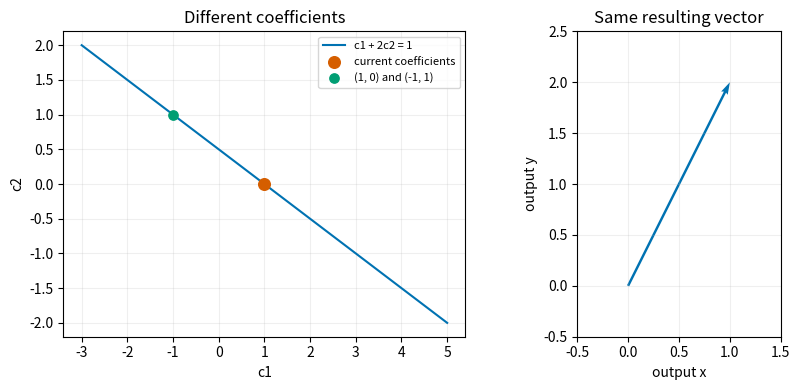

Reproduce this figure in Python.
import numpy as np

u = np.array([1, 2])
v = np.array([2, 4])

first = 1 * u + 0 * v
second = -1 * u + 1 * v
print('first coefficients (1, 0) ->', first)
print('second coefficients (-1, 1) ->', second)
print('same output?', np.array_equal(first, second))
print('v - 2u =', v - 2 * u)

def show_representations(t=0.0):
    c1, c2 = 1 - 2 * t, t
    result = c1 * u + c2 * v
    line_t = np.linspace(-2, 2, 200)

    fig, (ax_coeff, ax_vector) = plt.subplots(1, 2, figsize=(9, 4))
    ax_coeff.plot(1 - 2 * line_t, line_t, color='#0072B2',
                  label='c1 + 2c2 = 1')
    ax_coeff.scatter([c1], [c2], color='#D55E00', s=70, zorder=3,
                     label='current coefficients')
    ax_coeff.scatter([1, -1], [0, 1], color='#009E73', s=45, zorder=2,
                     label='(1, 0) and (-1, 1)')
    ax_coeff.set(xlabel='c1', ylabel='c2', title='Different coefficients')
    ax_coeff.grid(alpha=0.2)
    ax_coeff.legend(fontsize=8)

    ax_vector.quiver(0, 0, *result, angles='xy', scale_units='xy', scale=1,
                    color='#0072B2', width=0.012)
    ax_vector.set(xlim=(-0.5, 1.5), ylim=(-0.5, 2.5), xlabel='output x',
                  ylabel='output y', title='Same resulting vector')
    ax_vector.set_aspect('equal', adjustable='box')
    ax_vector.grid(alpha=0.2)
    plt.tight_layout()
    plt.show()
    print('coefficients =', (c1, c2))
    print('c1*u + c2*v =', result)

import matplotlib.pyplot as plt
show_representations(t=0)  # Without sliders, change t and rerun this line

try:
    import ipywidgets as widgets
    from IPython.display import display
except ImportError:
    print('For the slider, install ipywidgets; the editable call above works without it.')
else:
    display(widgets.interactive(
        show_representations,
        t=widgets.FloatSlider(value=0, min=-2, max=2, step=0.05, description='t')))

p = np.array([1, 0])
q = np.array([0, 1])
coefficients = np.array([2, -3])
print('2p - 3q =', coefficients[0] * p + coefficients[1] * q)
print('If this is zero, both coordinates force c1 = c2 = 0.')
